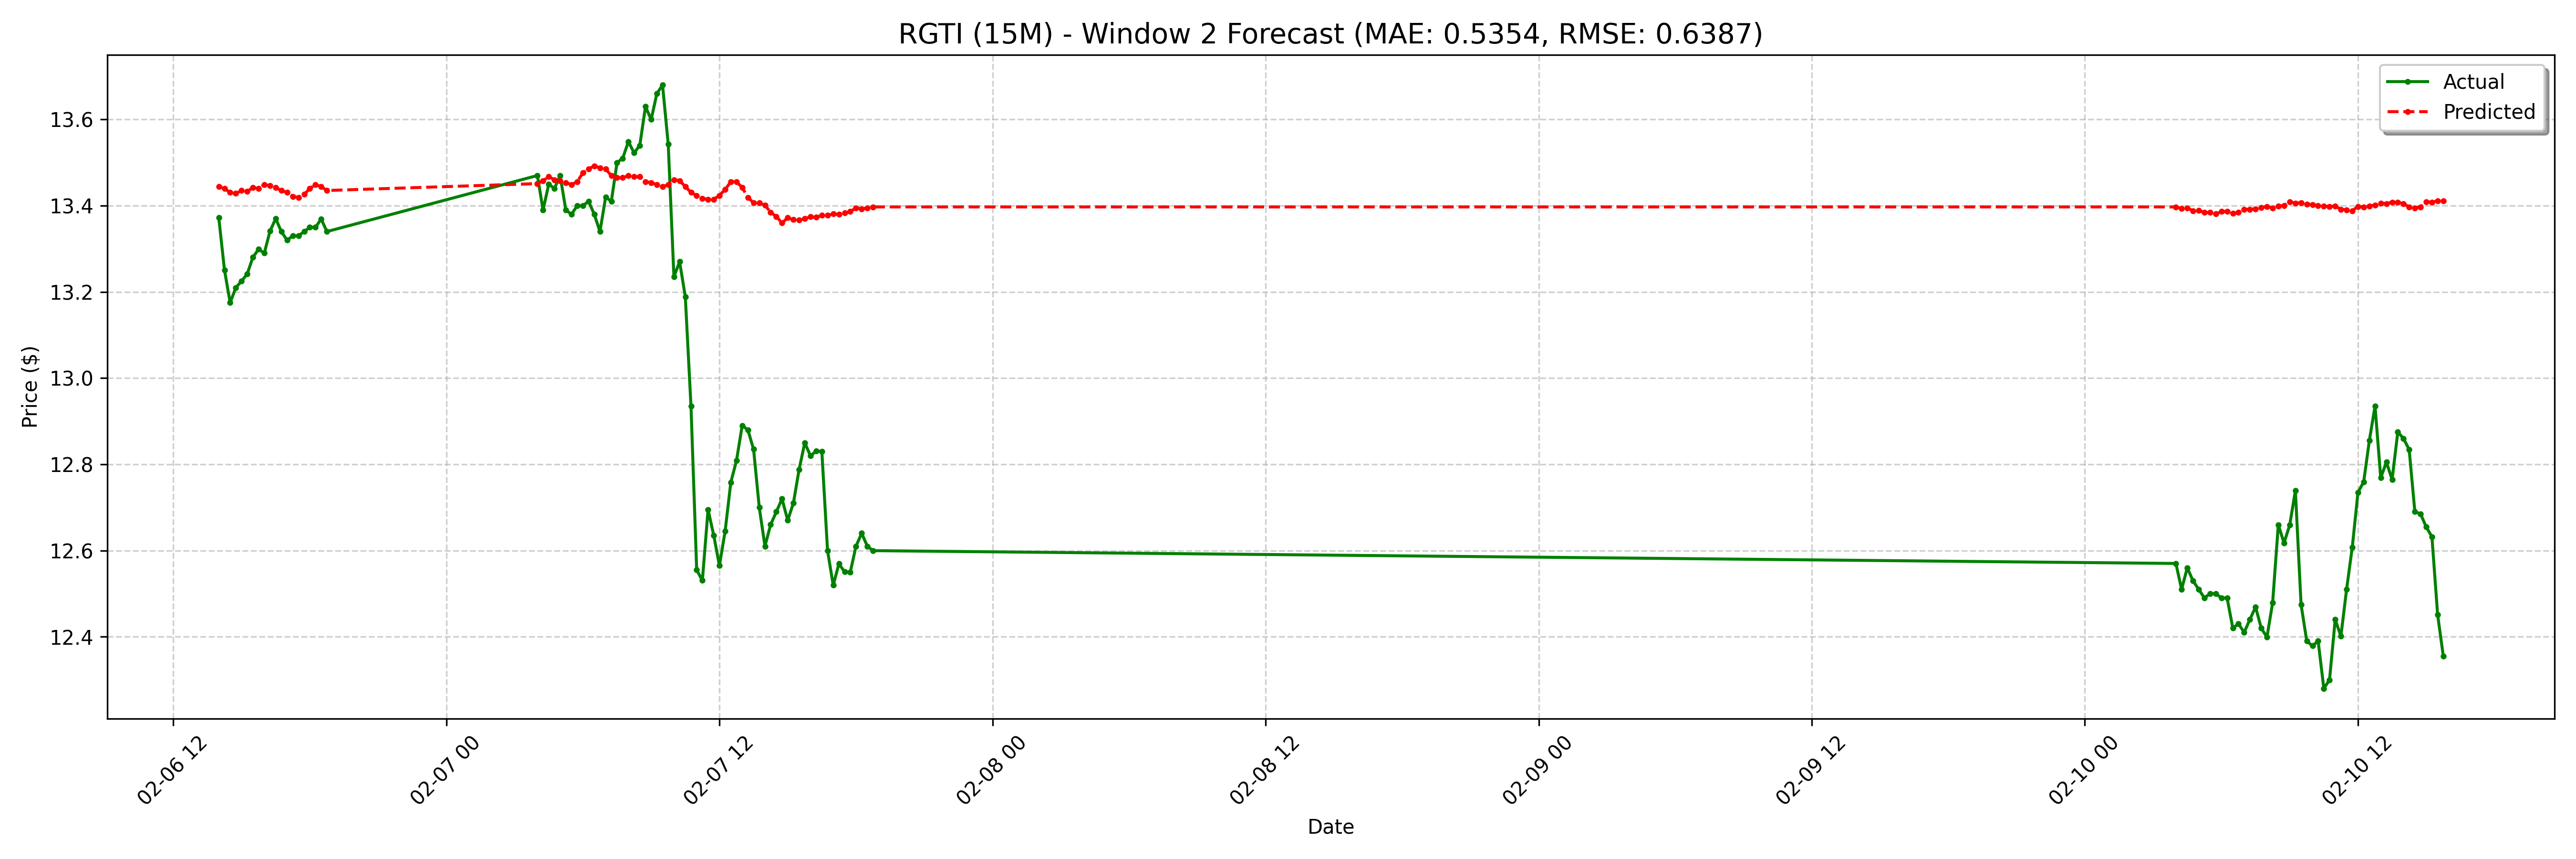

Values plotted in this chart, from the file beside it:
date, actual, forecast
2025-02-06 14:00:00-05:00, 13.37, 13.44
2025-02-06 14:15:00-05:00, 13.25, 13.44
2025-02-06 14:30:00-05:00, 13.18, 13.43
2025-02-06 14:45:00-05:00, 13.21, 13.43
2025-02-06 15:00:00-05:00, 13.22, 13.44
2025-02-06 15:15:00-05:00, 13.24, 13.43
2025-02-06 15:30:00-05:00, 13.28, 13.44
2025-02-06 15:45:00-05:00, 13.3, 13.44
2025-02-06 16:00:00-05:00, 13.29, 13.45
2025-02-06 16:15:00-05:00, 13.34, 13.45
2025-02-06 16:30:00-05:00, 13.37, 13.44
2025-02-06 16:45:00-05:00, 13.34, 13.44
2025-02-06 17:00:00-05:00, 13.32, 13.43
2025-02-06 17:15:00-05:00, 13.33, 13.42
2025-02-06 17:30:00-05:00, 13.33, 13.42
2025-02-06 17:45:00-05:00, 13.34, 13.43
2025-02-06 18:00:00-05:00, 13.35, 13.44
2025-02-06 18:15:00-05:00, 13.35, 13.45
2025-02-06 18:30:00-05:00, 13.37, 13.44
2025-02-06 18:45:00-05:00, 13.34, 13.44
2025-02-07 04:00:00-05:00, 13.47, 13.45
2025-02-07 04:15:00-05:00, 13.39, 13.46
2025-02-07 04:30:00-05:00, 13.45, 13.47
2025-02-07 04:45:00-05:00, 13.44, 13.46
2025-02-07 05:00:00-05:00, 13.47, 13.46
2025-02-07 05:15:00-05:00, 13.39, 13.45
2025-02-07 05:30:00-05:00, 13.38, 13.45
2025-02-07 05:45:00-05:00, 13.4, 13.46
2025-02-07 06:00:00-05:00, 13.4, 13.48
2025-02-07 06:15:00-05:00, 13.41, 13.49
2025-02-07 06:30:00-05:00, 13.38, 13.49
2025-02-07 06:45:00-05:00, 13.34, 13.49
2025-02-07 07:00:00-05:00, 13.42, 13.49
2025-02-07 07:15:00-05:00, 13.41, 13.47
2025-02-07 07:30:00-05:00, 13.5, 13.46
2025-02-07 07:45:00-05:00, 13.51, 13.46
2025-02-07 08:00:00-05:00, 13.55, 13.47
2025-02-07 08:15:00-05:00, 13.52, 13.47
2025-02-07 08:30:00-05:00, 13.54, 13.47
2025-02-07 08:45:00-05:00, 13.63, 13.46
2025-02-07 09:00:00-05:00, 13.6, 13.45
2025-02-07 09:15:00-05:00, 13.66, 13.45
2025-02-07 09:30:00-05:00, 13.68, 13.44
2025-02-07 09:45:00-05:00, 13.54, 13.45
2025-02-07 10:00:00-05:00, 13.23, 13.46
2025-02-07 10:15:00-05:00, 13.27, 13.46
2025-02-07 10:30:00-05:00, 13.19, 13.44
2025-02-07 10:45:00-05:00, 12.93, 13.43
2025-02-07 11:00:00-05:00, 12.55, 13.42
2025-02-07 11:15:00-05:00, 12.53, 13.42
2025-02-07 11:30:00-05:00, 12.7, 13.41
2025-02-07 11:45:00-05:00, 12.63, 13.41
2025-02-07 12:00:00-05:00, 12.56, 13.42
2025-02-07 12:15:00-05:00, 12.64, 13.44
2025-02-07 12:30:00-05:00, 12.76, 13.46
2025-02-07 12:45:00-05:00, 12.81, 13.46
2025-02-07 13:00:00-05:00, 12.89, 13.44
2025-02-07 13:15:00-05:00, 12.88, 13.42
2025-02-07 13:30:00-05:00, 12.84, 13.41
2025-02-07 13:45:00-05:00, 12.7, 13.41
... 68 more rows
